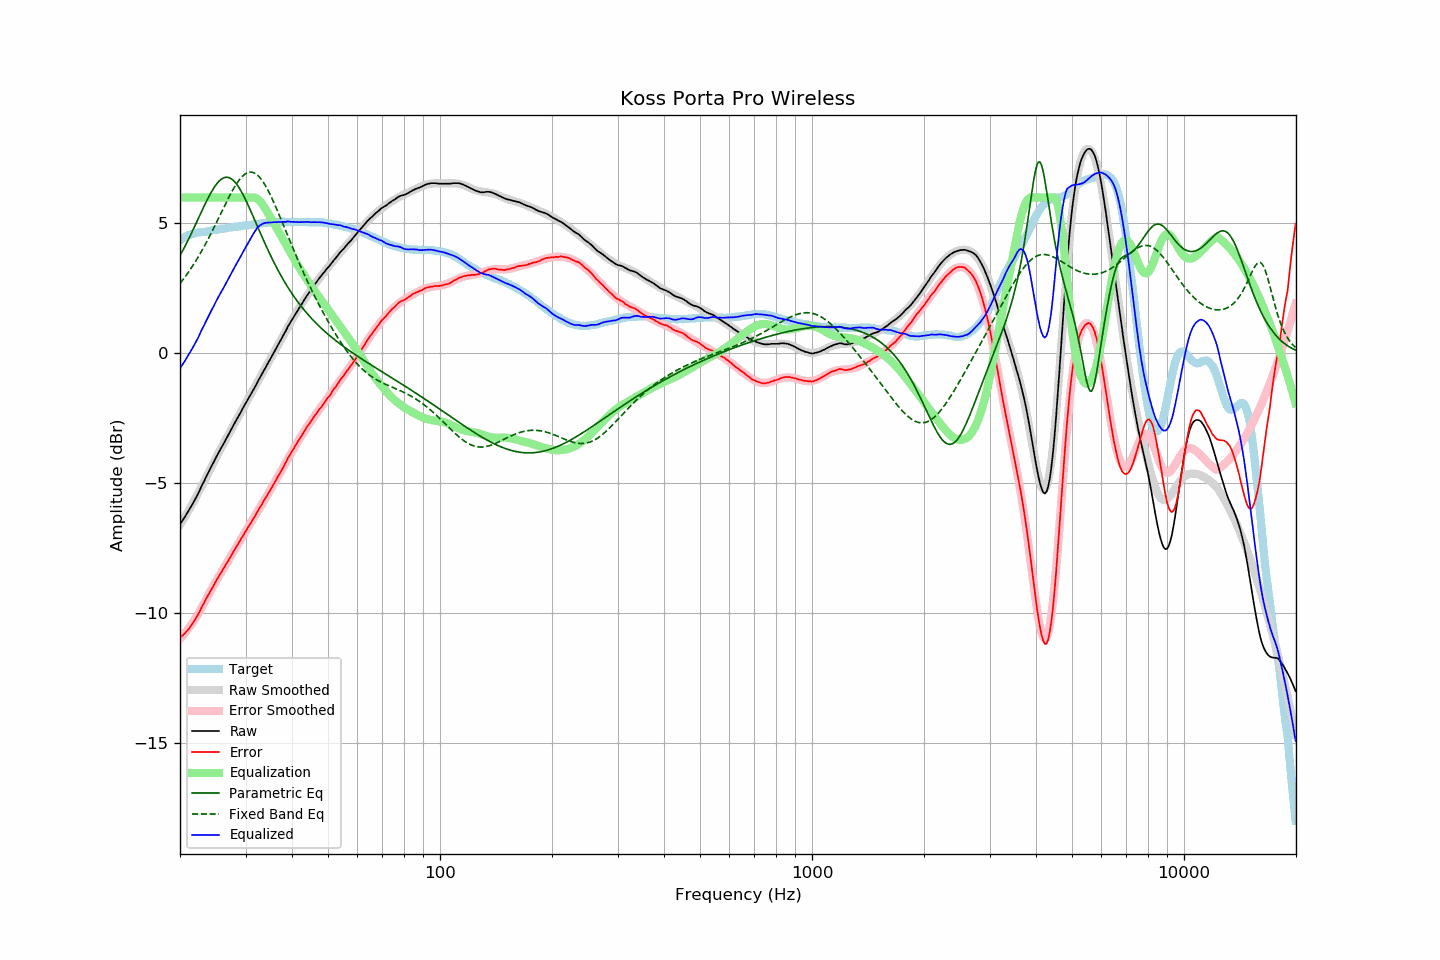

The data file committed next to this chart (first rows):
frequency, raw, error, smoothed, error_smoothed, equalization, parametric_eq, fixed_band_eq, equalized_raw, equalized_smoothed, target
20.00, -6.58, -10.94, -6.59, -10.97, 6.00, 3.76, 2.69, -0.58, -0.59, 4.36
20.20, -6.48, -10.88, -6.49, -10.91, 6.00, 3.87, 2.77, -0.48, -0.49, 4.40
20.40, -6.39, -10.83, -6.39, -10.84, 6.00, 3.99, 2.85, -0.39, -0.39, 4.44
20.61, -6.29, -10.76, -6.29, -10.76, 6.00, 4.11, 2.93, -0.29, -0.29, 4.47
20.81, -6.19, -10.70, -6.19, -10.68, 6.00, 4.23, 3.02, -0.19, -0.19, 4.51
21.02, -6.09, -10.64, -6.08, -10.60, 6.00, 4.35, 3.10, -0.09, -0.08, 4.55
21.23, -5.98, -10.55, -5.97, -10.52, 6.00, 4.48, 3.19, 0.02, 0.03, 4.57
21.44, -5.88, -10.47, -5.86, -10.43, 6.00, 4.61, 3.28, 0.12, 0.14, 4.59
21.66, -5.77, -10.38, -5.75, -10.34, 6.00, 4.74, 3.38, 0.23, 0.25, 4.61
21.87, -5.66, -10.27, -5.64, -10.25, 6.00, 4.87, 3.47, 0.34, 0.36, 4.62
22.09, -5.54, -10.17, -5.53, -10.15, 6.00, 5.00, 3.57, 0.46, 0.47, 4.64
22.31, -5.43, -10.07, -5.41, -10.06, 6.00, 5.14, 3.68, 0.57, 0.59, 4.65
22.54, -5.30, -9.96, -5.29, -9.95, 6.00, 5.27, 3.78, 0.70, 0.71, 4.66
22.76, -5.16, -9.82, -5.17, -9.83, 6.00, 5.40, 3.89, 0.84, 0.83, 4.66
22.99, -5.03, -9.69, -5.04, -9.72, 6.00, 5.54, 4.00, 0.97, 0.96, 4.66
23.22, -4.92, -9.59, -4.92, -9.60, 6.00, 5.67, 4.11, 1.08, 1.08, 4.67
23.45, -4.78, -9.46, -4.79, -9.48, 6.00, 5.80, 4.22, 1.22, 1.21, 4.68
23.69, -4.66, -9.36, -4.67, -9.37, 6.00, 5.92, 4.34, 1.34, 1.33, 4.69
23.92, -4.54, -9.24, -4.54, -9.25, 6.00, 6.04, 4.46, 1.46, 1.46, 4.70
24.16, -4.41, -9.13, -4.42, -9.14, 6.00, 6.15, 4.58, 1.59, 1.58, 4.72
24.40, -4.29, -9.03, -4.29, -9.02, 6.00, 6.26, 4.70, 1.71, 1.71, 4.74
24.65, -4.18, -8.92, -4.17, -8.91, 6.00, 6.36, 4.83, 1.82, 1.83, 4.74
24.89, -4.05, -8.80, -4.05, -8.81, 6.00, 6.45, 4.95, 1.95, 1.95, 4.75
25.14, -3.93, -8.69, -3.94, -8.70, 6.00, 6.54, 5.08, 2.07, 2.06, 4.76
25.39, -3.82, -8.59, -3.82, -8.59, 6.00, 6.61, 5.21, 2.18, 2.18, 4.77
25.65, -3.70, -8.49, -3.71, -8.49, 6.00, 6.67, 5.33, 2.30, 2.29, 4.79
25.91, -3.59, -8.38, -3.59, -8.38, 6.00, 6.72, 5.46, 2.41, 2.41, 4.79
26.16, -3.49, -8.29, -3.48, -8.28, 6.00, 6.75, 5.59, 2.51, 2.52, 4.80
26.43, -3.37, -8.18, -3.36, -8.18, 6.00, 6.77, 5.72, 2.63, 2.64, 4.81
26.69, -3.25, -8.07, -3.25, -8.07, 6.00, 6.78, 5.84, 2.75, 2.75, 4.82
26.96, -3.14, -7.98, -3.14, -7.97, 6.00, 6.77, 5.96, 2.86, 2.86, 4.84
27.23, -3.02, -7.87, -3.02, -7.86, 6.00, 6.75, 6.08, 2.98, 2.98, 4.85
27.50, -2.91, -7.77, -2.91, -7.76, 6.00, 6.71, 6.20, 3.09, 3.09, 4.86
27.77, -2.80, -7.65, -2.80, -7.66, 6.00, 6.67, 6.31, 3.20, 3.20, 4.85
28.05, -2.68, -7.55, -2.68, -7.55, 6.00, 6.60, 6.41, 3.32, 3.32, 4.87
28.33, -2.57, -7.44, -2.57, -7.45, 6.00, 6.53, 6.51, 3.43, 3.43, 4.87
28.62, -2.46, -7.34, -2.46, -7.34, 6.00, 6.45, 6.60, 3.54, 3.54, 4.88
28.90, -2.35, -7.24, -2.35, -7.24, 6.00, 6.35, 6.69, 3.65, 3.65, 4.89
29.19, -2.24, -7.13, -2.24, -7.14, 6.00, 6.25, 6.76, 3.76, 3.76, 4.89
29.48, -2.12, -7.04, -2.13, -7.04, 6.00, 6.13, 6.82, 3.88, 3.87, 4.92
29.78, -2.01, -6.93, -2.02, -6.93, 6.00, 6.01, 6.88, 3.99, 3.98, 4.92
30.08, -1.90, -6.83, -1.91, -6.83, 6.00, 5.89, 6.92, 4.10, 4.09, 4.93
30.38, -1.79, -6.72, -1.80, -6.73, 6.00, 5.76, 6.95, 4.21, 4.20, 4.93
30.68, -1.68, -6.63, -1.68, -6.62, 6.00, 5.62, 6.97, 4.32, 4.32, 4.95
30.99, -1.58, -6.53, -1.57, -6.52, 6.00, 5.48, 6.98, 4.42, 4.43, 4.94
31.30, -1.47, -6.42, -1.46, -6.42, 6.00, 5.34, 6.97, 4.53, 4.54, 4.95
31.61, -1.36, -6.32, -1.35, -6.31, 6.00, 5.20, 6.95, 4.64, 4.65, 4.96
31.93, -1.25, -6.22, -1.24, -6.21, 5.99, 5.06, 6.91, 4.73, 4.75, 4.97
32.24, -1.13, -6.10, -1.13, -6.11, 5.95, 4.91, 6.87, 4.82, 4.83, 4.97
32.57, -1.01, -6.00, -1.02, -6.00, 5.90, 4.77, 6.81, 4.89, 4.89, 4.99
32.89, -0.90, -5.90, -0.90, -5.90, 5.84, 4.63, 6.74, 4.94, 4.93, 5.00
33.22, -0.79, -5.79, -0.79, -5.79, 5.76, 4.49, 6.66, 4.97, 4.97, 5.00
33.55, -0.67, -5.68, -0.68, -5.69, 5.67, 4.35, 6.57, 5.00, 4.99, 5.01
33.89, -0.56, -5.58, -0.57, -5.59, 5.58, 4.21, 6.47, 5.02, 5.01, 5.02
34.23, -0.45, -5.48, -0.45, -5.48, 5.48, 4.07, 6.36, 5.03, 5.03, 5.03
34.57, -0.34, -5.38, -0.34, -5.37, 5.37, 3.94, 6.24, 5.03, 5.03, 5.04
34.92, -0.23, -5.27, -0.23, -5.27, 5.27, 3.81, 6.12, 5.04, 5.04, 5.04
35.27, -0.12, -5.17, -0.12, -5.16, 5.16, 3.68, 5.99, 5.04, 5.05, 5.04
35.62, -0.01, -5.06, -0.01, -5.06, 5.06, 3.56, 5.86, 5.05, 5.05, 5.05
35.97, 0.10, -4.95, 0.11, -4.95, 4.95, 3.43, 5.72, 5.05, 5.05, 5.05
... 635 more rows
